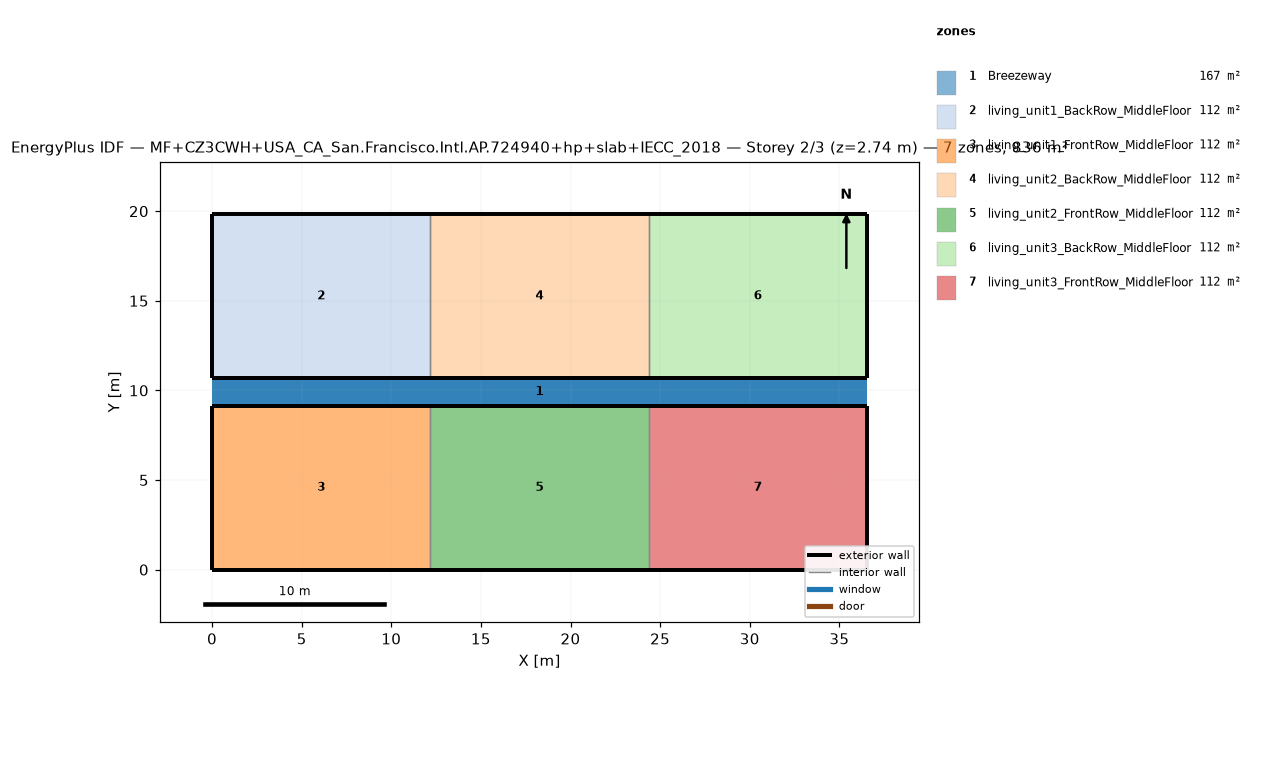
=== STOREY PLAN SPEC (per zone: floor XY polygon, exterior-wall plan segments, windows/doors) ===
zone 1: Breezeway  (167.0 m²)
  floor: (36.54, 9.16) (0.00, 9.16) (0.00, 10.68) (36.54, 10.68)
  floor: (36.54, 9.16) (0.00, 9.16) (0.00, 10.68) (36.54, 10.68)
  floor: (36.54, 9.16) (0.00, 9.16) (0.00, 10.68) (36.54, 10.68)
zone 2: living_unit1_BackRow_MiddleFloor  (111.5 m²)
  floor: (12.18, 10.68) (0.00, 10.68) (0.00, 19.84) (12.18, 19.84)
  exterior wall: (0.00, 10.68) – (12.18, 10.68)  [12.2 m]
  exterior wall: (12.18, 19.84) – (0.00, 19.84)  [12.2 m]
  exterior wall: (0.00, 19.84) – (0.00, 10.68)  [9.2 m]
  interior walls: 1
zone 3: living_unit1_FrontRow_MiddleFloor  (111.5 m²)
  floor: (12.18, 0.00) (0.00, 0.00) (0.00, 9.16) (12.18, 9.16)
  exterior wall: (0.00, 0.00) – (12.18, 0.00)  [12.2 m]
  exterior wall: (12.18, 9.16) – (0.00, 9.16)  [12.2 m]
  exterior wall: (0.00, 9.16) – (0.00, 0.00)  [9.2 m]
  interior walls: 1
zone 4: living_unit2_BackRow_MiddleFloor  (111.5 m²)
  floor: (24.36, 10.68) (12.18, 10.68) (12.18, 19.84) (24.36, 19.84)
  exterior wall: (12.18, 10.68) – (24.36, 10.68)  [12.2 m]
  exterior wall: (24.36, 19.84) – (12.18, 19.84)  [12.2 m]
  interior walls: 2
zone 5: living_unit2_FrontRow_MiddleFloor  (111.5 m²)
  floor: (24.36, 0.00) (12.18, 0.00) (12.18, 9.16) (24.36, 9.16)
  exterior wall: (12.18, 0.00) – (24.36, 0.00)  [12.2 m]
  exterior wall: (24.36, 9.16) – (12.18, 9.16)  [12.2 m]
  interior walls: 2
zone 6: living_unit3_BackRow_MiddleFloor  (111.5 m²)
  floor: (36.54, 10.68) (24.36, 10.68) (24.36, 19.84) (36.54, 19.84)
  exterior wall: (24.36, 10.68) – (36.54, 10.68)  [12.2 m]
  exterior wall: (36.54, 10.68) – (36.54, 19.84)  [9.2 m]
  exterior wall: (36.54, 19.84) – (24.36, 19.84)  [12.2 m]
  interior walls: 1
zone 7: living_unit3_FrontRow_MiddleFloor  (111.5 m²)
  floor: (36.54, 0.00) (24.36, 0.00) (24.36, 9.16) (36.54, 9.16)
  exterior wall: (24.36, 0.00) – (36.54, 0.00)  [12.2 m]
  exterior wall: (36.54, 0.00) – (36.54, 9.16)  [9.2 m]
  exterior wall: (36.54, 9.16) – (24.36, 9.16)  [12.2 m]
  interior walls: 1

=== DERIVED (storey summary) ===
Building: MF+CZ3CWH+USA_CA_San.Francisco.Intl.AP.724940+hp+slab+IECC_2018
Storey: 2 of 3  (floor level z = 2.74 m)
Storey gross floor area: 836.2 m²
Zones on this storey: 7
  - Breezeway: floor 167.0 m²
  - living_unit1_BackRow_MiddleFloor: floor 111.5 m²; exterior wall 33.5 m (86.9 m²); WWR 0.0%
  - living_unit1_FrontRow_MiddleFloor: floor 111.5 m²; exterior wall 33.5 m (86.9 m²); WWR 0.0%
  - living_unit2_BackRow_MiddleFloor: floor 111.5 m²; exterior wall 24.4 m (63.1 m²); WWR 0.0%
  - living_unit2_FrontRow_MiddleFloor: floor 111.5 m²; exterior wall 24.4 m (63.1 m²); WWR 0.0%
  - living_unit3_BackRow_MiddleFloor: floor 111.5 m²; exterior wall 33.5 m (86.9 m²); WWR 0.0%
  - living_unit3_FrontRow_MiddleFloor: floor 111.5 m²; exterior wall 33.5 m (86.9 m²); WWR 0.0%
Zone adjacency (shared interzone walls):
  - living_unit1_BackRow_MiddleFloor ↔ living_unit2_BackRow_MiddleFloor
  - living_unit1_FrontRow_MiddleFloor ↔ living_unit2_FrontRow_MiddleFloor
  - living_unit2_BackRow_MiddleFloor ↔ living_unit3_BackRow_MiddleFloor
  - living_unit2_FrontRow_MiddleFloor ↔ living_unit3_FrontRow_MiddleFloor